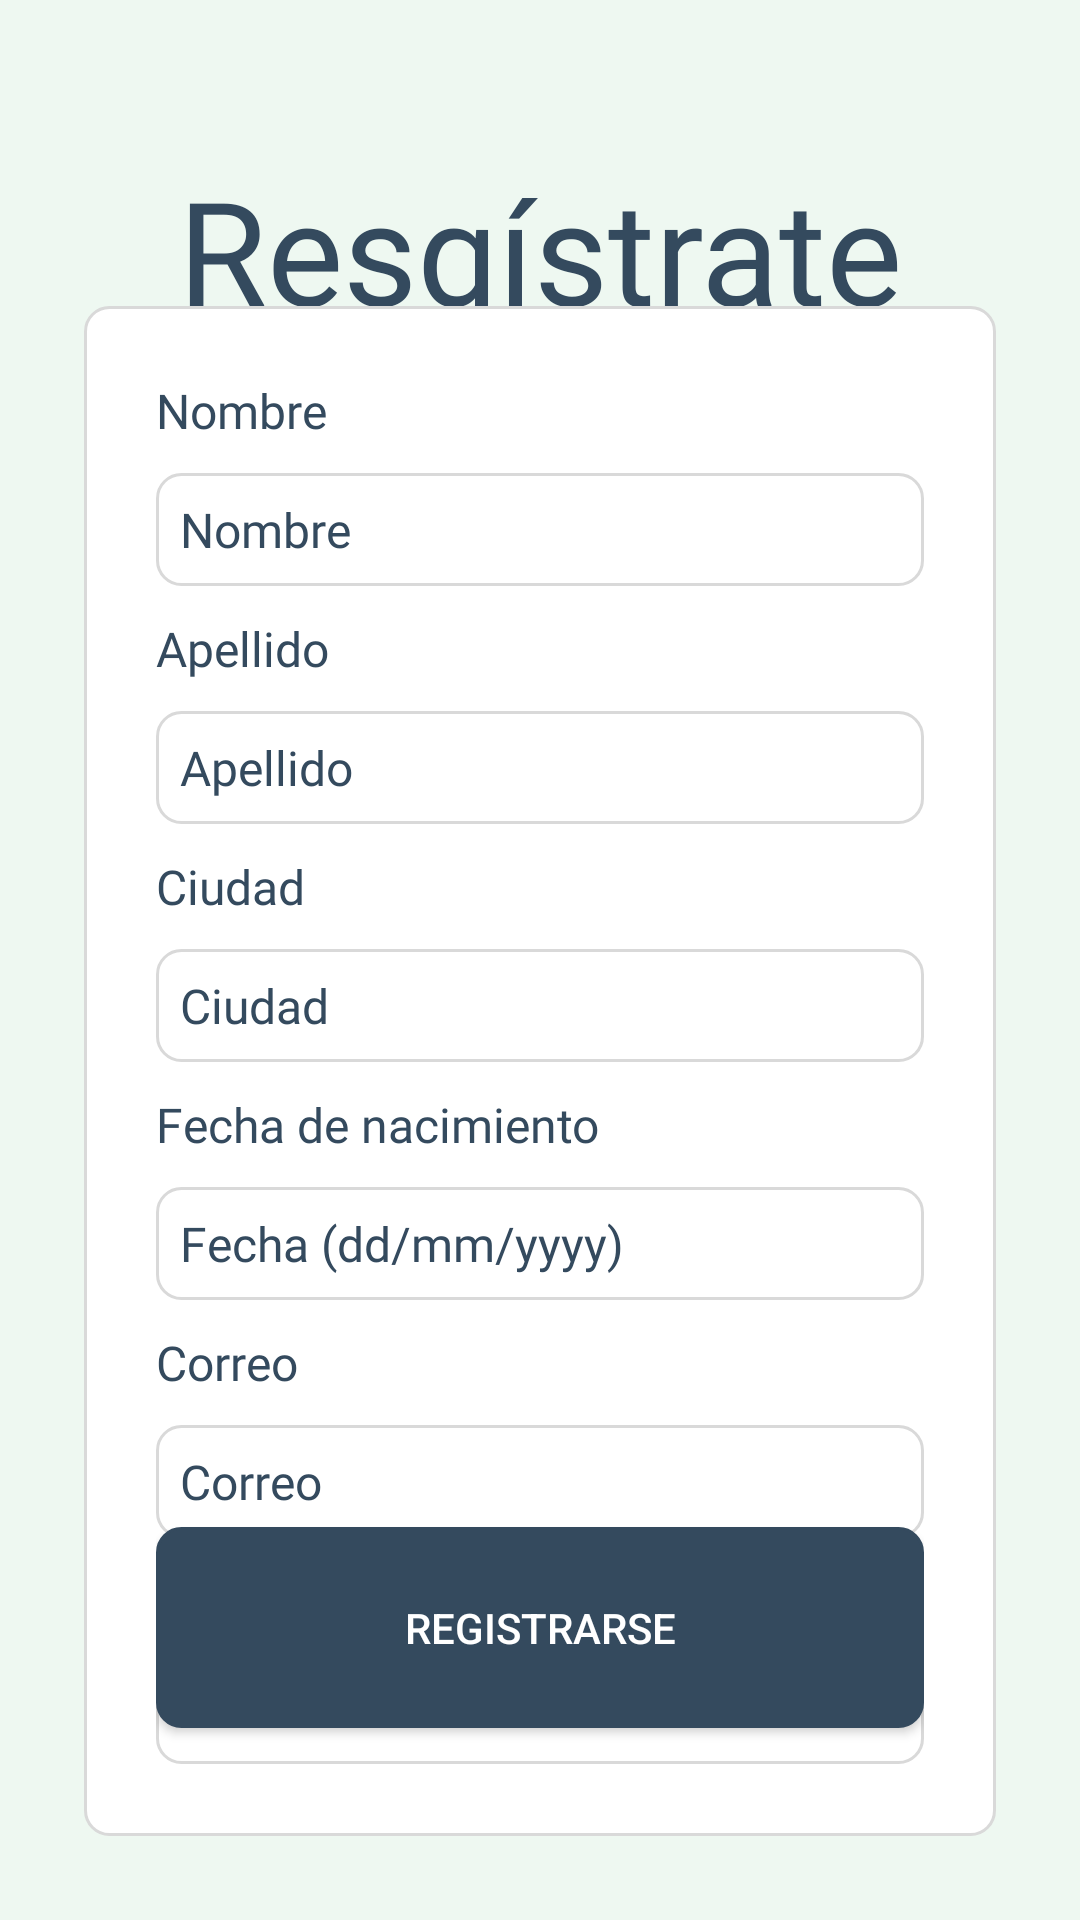

Here is an Android app screen rendered from its layout file. Give the layout XML and the strings, colors and styles it references.
<!-- AndroidManifest.xml: application theme Theme.RidenShare -->
<!-- res/layout/activity_register.xml -->
<?xml version="1.0" encoding="utf-8"?>
<LinearLayout xmlns:android="http://schemas.android.com/apk/res/android"
    android:layout_width="match_parent"
    android:layout_height="match_parent"
    xmlns:app="http://schemas.android.com/apk/res-auto"
    android:orientation="vertical"
    android:weightSum="12"
    android:paddingLeft="28dp"
    android:paddingRight="28dp"
    android:paddingBottom="28dp"
    android:paddingTop="0dp"
    android:background="@color/background"
    >

    <LinearLayout
        android:layout_width="wrap_content"
        android:layout_height="0dp"
        android:layout_weight="1"
        />

    <TextView
        android:id="@+id/tituloBienvenidos"
        android:layout_width="match_parent"
        android:layout_height="0dp"
        android:layout_weight="1"
        android:fontFamily="@font/londrina_solid_black"
        android:text="Resgístrate"
        android:textColor="@color/letras"
        android:textSize="48sp"
        android:gravity="center"

        />

    <RelativeLayout
        android:id="@+id/layoutLogin"
        android:layout_width="match_parent"
        android:layout_height="0dp"
        android:layout_weight="10"
        android:orientation="vertical"
        android:background="@drawable/rounded_corner_layout"
        >


        <TextView
            android:id="@+id/textNombre"
            android:layout_width="match_parent"
            android:layout_height="wrap_content"
            android:fontFamily="@font/roboto"
            android:text="Nombre"
            android:textSize="16sp"
            android:textColor="@color/letras"
            android:layout_alignParentTop="true"
            />

        <EditText
            android:id="@+id/editNombre"
            android:layout_width="match_parent"
            android:layout_height="wrap_content"
            android:hint="Nombre"
            android:textSize="16sp"
            android:background="@drawable/rounded_corner_layout"
            android:fontFamily="@font/roboto"
            android:padding="8dp"
            android:layout_marginTop="10dp"
            android:textColor="@color/letras"
            android:textColorHint="@color/letras"
            android:layout_below="@+id/textNombre"
            />

        <TextView
            android:id="@+id/textApellido"
            android:layout_width="match_parent"
            android:layout_height="wrap_content"
            android:fontFamily="@font/roboto"
            android:text="Apellido"
            android:textSize="16sp"
            android:textColor="@color/letras"
            android:layout_below="@id/editNombre"
            android:layout_marginTop="10dp"
            />

        <EditText
            android:id="@+id/editApellido"
            android:layout_width="match_parent"
            android:layout_height="wrap_content"
            android:hint="Apellido"
            android:textSize="16sp"
            android:background="@drawable/rounded_corner_layout"
            android:fontFamily="@font/roboto"
            android:padding="8dp"
            android:layout_marginTop="10dp"
            android:textColor="@color/letras"
            android:textColorHint="@color/letras"
            android:layout_below="@+id/textApellido"
            />

        <TextView
            android:id="@+id/textCiudad"
            android:layout_width="match_parent"
            android:layout_height="wrap_content"
            android:fontFamily="@font/roboto"
            android:text="Ciudad"
            android:textSize="16sp"
            android:textColor="@color/letras"
            android:layout_below="@id/editApellido"
            android:layout_marginTop="10dp"
            />

        <EditText
            android:id="@+id/editCiudad"
            android:layout_width="match_parent"
            android:layout_height="wrap_content"
            android:hint="Ciudad"
            android:textSize="16sp"
            android:background="@drawable/rounded_corner_layout"
            android:fontFamily="@font/roboto"
            android:padding="8dp"
            android:layout_marginTop="10dp"
            android:textColor="@color/letras"
            android:textColorHint="@color/letras"
            android:layout_below="@+id/textCiudad"
            />

        <TextView
            android:id="@+id/textFecha"
            android:layout_width="match_parent"
            android:layout_height="wrap_content"
            android:fontFamily="@font/roboto"
            android:text="Fecha de nacimiento"
            android:textSize="16sp"
            android:textColor="@color/letras"
            android:layout_below="@id/editCiudad"
            android:layout_marginTop="10dp"
            />

        <EditText
            android:id="@+id/editFecha"
            android:layout_width="match_parent"
            android:layout_height="wrap_content"
            android:hint="Fecha (dd/mm/yyyy)"
            android:textSize="16sp"
            android:background="@drawable/rounded_corner_layout"
            android:fontFamily="@font/roboto"
            android:padding="8dp"
            android:layout_marginTop="10dp"
            android:textColor="@color/letras"
            android:textColorHint="@color/letras"
            android:layout_below="@+id/textFecha"
            />

        <TextView
            android:id="@+id/textCorreo"
            android:layout_width="match_parent"
            android:layout_height="wrap_content"
            android:fontFamily="@font/roboto"
            android:text="Correo"
            android:textSize="16sp"
            android:textColor="@color/letras"
            android:layout_below="@id/editFecha"
            android:layout_marginTop="10dp"
            />

        <EditText
            android:id="@+id/editCorreo"
            android:layout_width="match_parent"
            android:layout_height="wrap_content"
            android:hint="Correo"
            android:textSize="16sp"
            android:background="@drawable/rounded_corner_layout"
            android:fontFamily="@font/roboto"
            android:padding="8dp"
            android:layout_marginTop="10dp"
            android:textColor="@color/letras"
            android:textColorHint="@color/letras"
            android:layout_below="@+id/textCorreo"
            />

        <TextView
            android:id="@+id/textContrasenia"
            android:layout_width="match_parent"
            android:layout_height="wrap_content"
            android:fontFamily="@font/roboto"
            android:text="Contrasenia"
            android:textSize="16sp"
            android:textColor="@color/letras"
            android:layout_below="@id/editCorreo"
            android:layout_marginTop="10dp"
            />

        <EditText
            android:id="@+id/editContrasenia"
            android:layout_width="match_parent"
            android:layout_height="wrap_content"
            android:hint="Contraseña"
            android:textSize="16sp"
            android:background="@drawable/rounded_corner_layout"
            android:fontFamily="@font/roboto"
            android:padding="8dp"
            android:layout_marginTop="10dp"
            android:textColor="@color/letras"
            android:textColorHint="@color/letras"
            android:layout_below="@+id/textContrasenia"
            />

        <Button
            android:id="@+id/buttonRegistrar"
            android:layout_width="match_parent"
            android:layout_height="wrap_content"
            android:text="Registrarse"
            android:layout_marginTop="10dp"
            android:background="@drawable/rounded_corner_button"
            app:backgroundTint="@color/letras"
            android:textColor="@color/white"
            android:layout_alignParentBottom="true"
            android:layout_marginBottom="12dp"
            />

    </RelativeLayout>

    <LinearLayout
        android:layout_width="wrap_content"
        android:layout_height="0dp"
        android:layout_weight="0"
        />




</LinearLayout>
<!-- resources referenced by this layout -->
<resources>
  <color name="background">#EEF8F1</color>
  <color name="letras">#344A5E</color>
  <color name="white">#FFFFFFFF</color>
  <!-- drawable rounded_corner_button (drawable) -->
  <?xml version="1.0" encoding="UTF-8"?>
  <shape xmlns:android="http://schemas.android.com/apk/res/android">
  
      <stroke android:width="1dp"
          android:color="#D9D9D9"
          />
  
      <padding android:left="24dp"
          android:top="24dp"
          android:right="24dp"
          android:bottom="24dp"
          />
  
      <corners
          android:bottomRightRadius="8dp"
          android:bottomLeftRadius="8dp"
          android:topLeftRadius="8dp"
          android:topRightRadius="8dp"
          />
  
      <solid android:color="@color/letras"/>
  </shape>
  <!-- drawable rounded_corner_layout (drawable) -->
  <?xml version="1.0" encoding="UTF-8"?>
  <shape xmlns:android="http://schemas.android.com/apk/res/android">
      <solid android:color="#ffffffff"/>
  
      <stroke android:width="1dp"
          android:color="#D9D9D9"
          />
  
      <padding android:left="24dp"
          android:top="24dp"
          android:right="24dp"
          android:bottom="24dp"
          />
  
      <corners
          android:bottomRightRadius="8dp"
          android:bottomLeftRadius="8dp"
          android:topLeftRadius="8dp"
          android:topRightRadius="8dp"
          />
  </shape>
  <style name="Theme.RidenShare" parent="Base.Theme.RidenShare" />
  <style name="Base.Theme.RidenShare" parent="Theme.Material3.DayNight.NoActionBar">
          
           <item name="colorPrimary">@color/letras</item>
      </style>
</resources>
